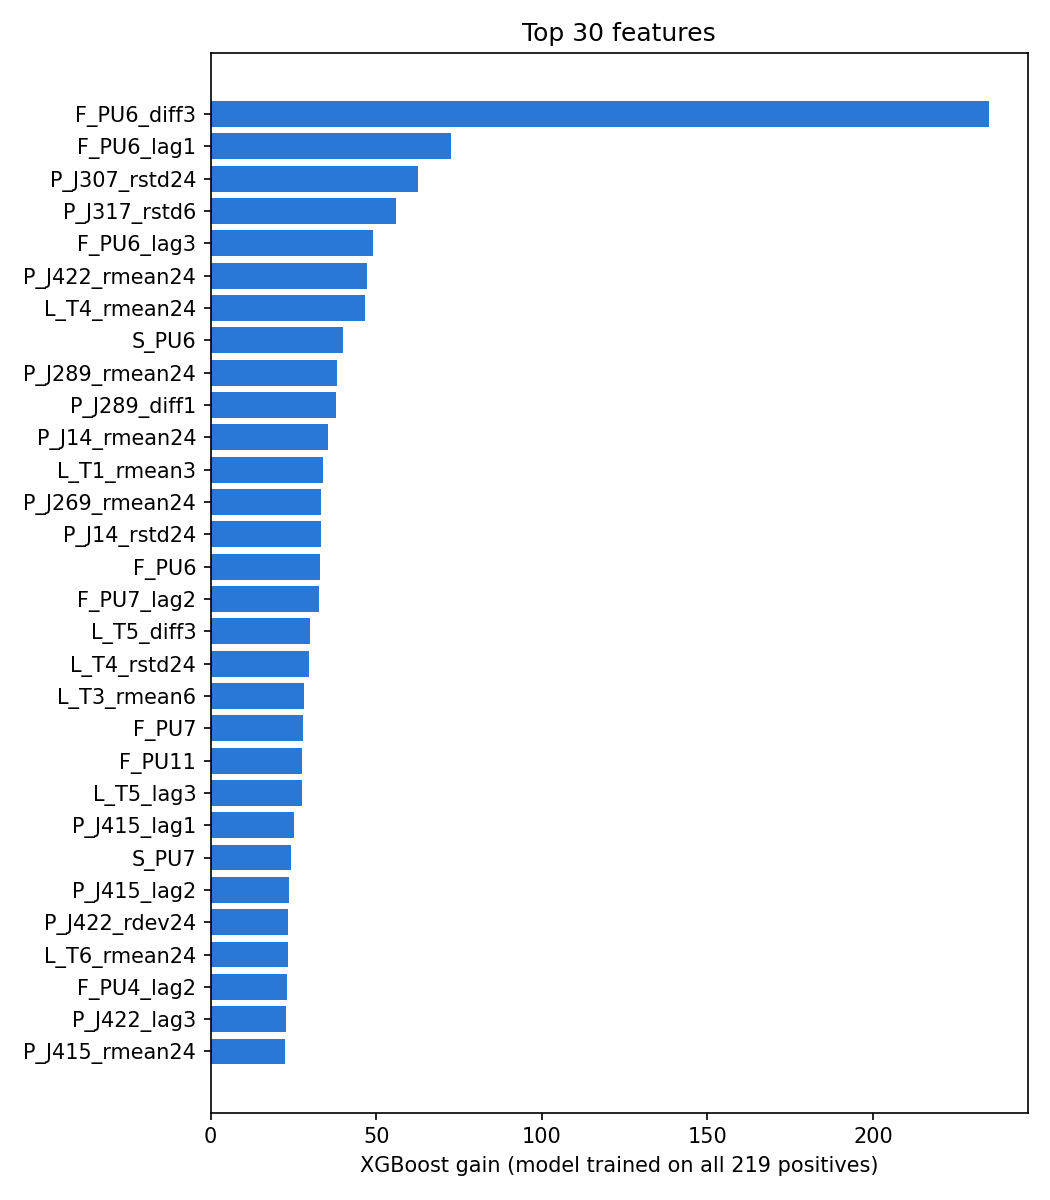

Source data for this figure (header and first rows):
, gain
F_PU6_diff3, 234.9
F_PU6_lag1, 72.62
P_J307_rstd24, 62.52
P_J317_rstd6, 55.97
F_PU6_lag3, 48.99
P_J422_rmean24, 47.27
L_T4_rmean24, 46.46
S_PU6, 40.02
P_J289_rmean24, 38.04
P_J289_diff1, 37.85
P_J14_rmean24, 35.27
L_T1_rmean3, 33.81
P_J269_rmean24, 33.44
P_J14_rstd24, 33.37
F_PU6, 33.05
F_PU7_lag2, 32.69
L_T5_diff3, 29.98
L_T4_rstd24, 29.56
L_T3_rmean6, 28.06
F_PU7, 27.98
F_PU11, 27.67
L_T5_lag3, 27.64
P_J415_lag1, 25
S_PU7, 24.3
P_J415_lag2, 23.78
P_J422_rdev24, 23.42
L_T6_rmean24, 23.26
F_PU4_lag2, 23
P_J422_lag3, 22.59
P_J415_rmean24, 22.46
L_T3_rstd24, 22.34
S_PU6_lag3, 22.26
P_J289_lag3, 21.99
P_J317_rstd24, 21.76
F_PU7_lag3, 20.97
P_J415_lag3, 19.5
P_J256_rstd24, 19.5
P_J300_rmean24, 19.24
P_J422_lag1, 19.21
F_PU11_lag2, 19.12
L_T2_rstd24, 18.47
L_T5_rstd3, 18.19
P_J302_rmean24, 18.11
P_J415_rdev6, 17.81
L_T1_rmean24, 17.46
P_J300_lag1, 16.86
P_J300_rstd6, 15.67
L_T4_rmean3, 15.18
P_J302_diff3, 14.47
L_T7_rmean24, 14.4
P_J280_rstd24, 14.39
P_J14_rmean6, 14.24
P_J300_lag2, 14.16
L_T4_lag3, 13.92
F_PU6_lag2, 13.73
L_T3_rmean3, 13.69
L_T1_rstd3, 13.48
P_J415_rstd24, 13.15
L_T1_rmean6, 12.95
P_J422_rstd24, 12.88
... 327 more rows
